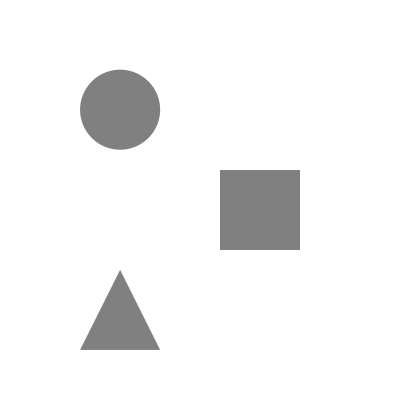

Here is the Python script that generated this plot: (Note: this script raises an exception after producing the figure.)
import matplotlib.pyplot as plt

rect_y = 160
rect_x_s = range(70,251, 20)
rect_w_h = 80

circle_y = 300
circle_x_s = range(110, 291, 20)
circle_r = 40

triangle_y1_y3 = 60
triangle_y2 = 140
traingle_x1_s = range(70,251, 20)
traingle_x2_s = range(110, 291, 20)

my_dpi = 100
counter = 0
for rect_x in rect_x_s:
    for circle_x in circle_x_s:
        for (triangle_x1, triangle_x2) in zip(traingle_x1_s, traingle_x2_s):
            if counter < 700:
                counter = counter + 1
                continue
            # print("Rectangle:", rect_x, rect_y)
            
            # print("Circle:", circle_y, circle_x)

            # print("Triangle", triangle_x1, triangle_x2 )
            plt.figure(figsize=(5.2, 5.2), dpi=my_dpi)
            #plt.axes()
            circle = plt.Circle((circle_x, circle_y), radius=circle_r, fc='gray')
            plt.gca().add_patch(circle)

            rectangle = plt.Rectangle((rect_x, rect_y), rect_w_h, rect_w_h, fc='gray')
            plt.gca().add_patch(rectangle)

            points = [[triangle_x1, triangle_y1_y3], [triangle_x2, triangle_y2], [triangle_x1 +80, triangle_y1_y3]]
            polygon = plt.Polygon(points, fc='gray')
            plt.gca().add_patch(polygon)

            plt.axis('scaled')
            plt.axis('off')
            plt.xlim([0, 400])
            plt.ylim([0, 400])
            plt.plot()
            plt.savefig(f'src/auto_toyimages/image_{counter}', dpi=my_dpi, bbox_inches='tight',transparent=True, pad_inches=0)
            # plt.show()
            plt.close()
            counter = counter + 1
